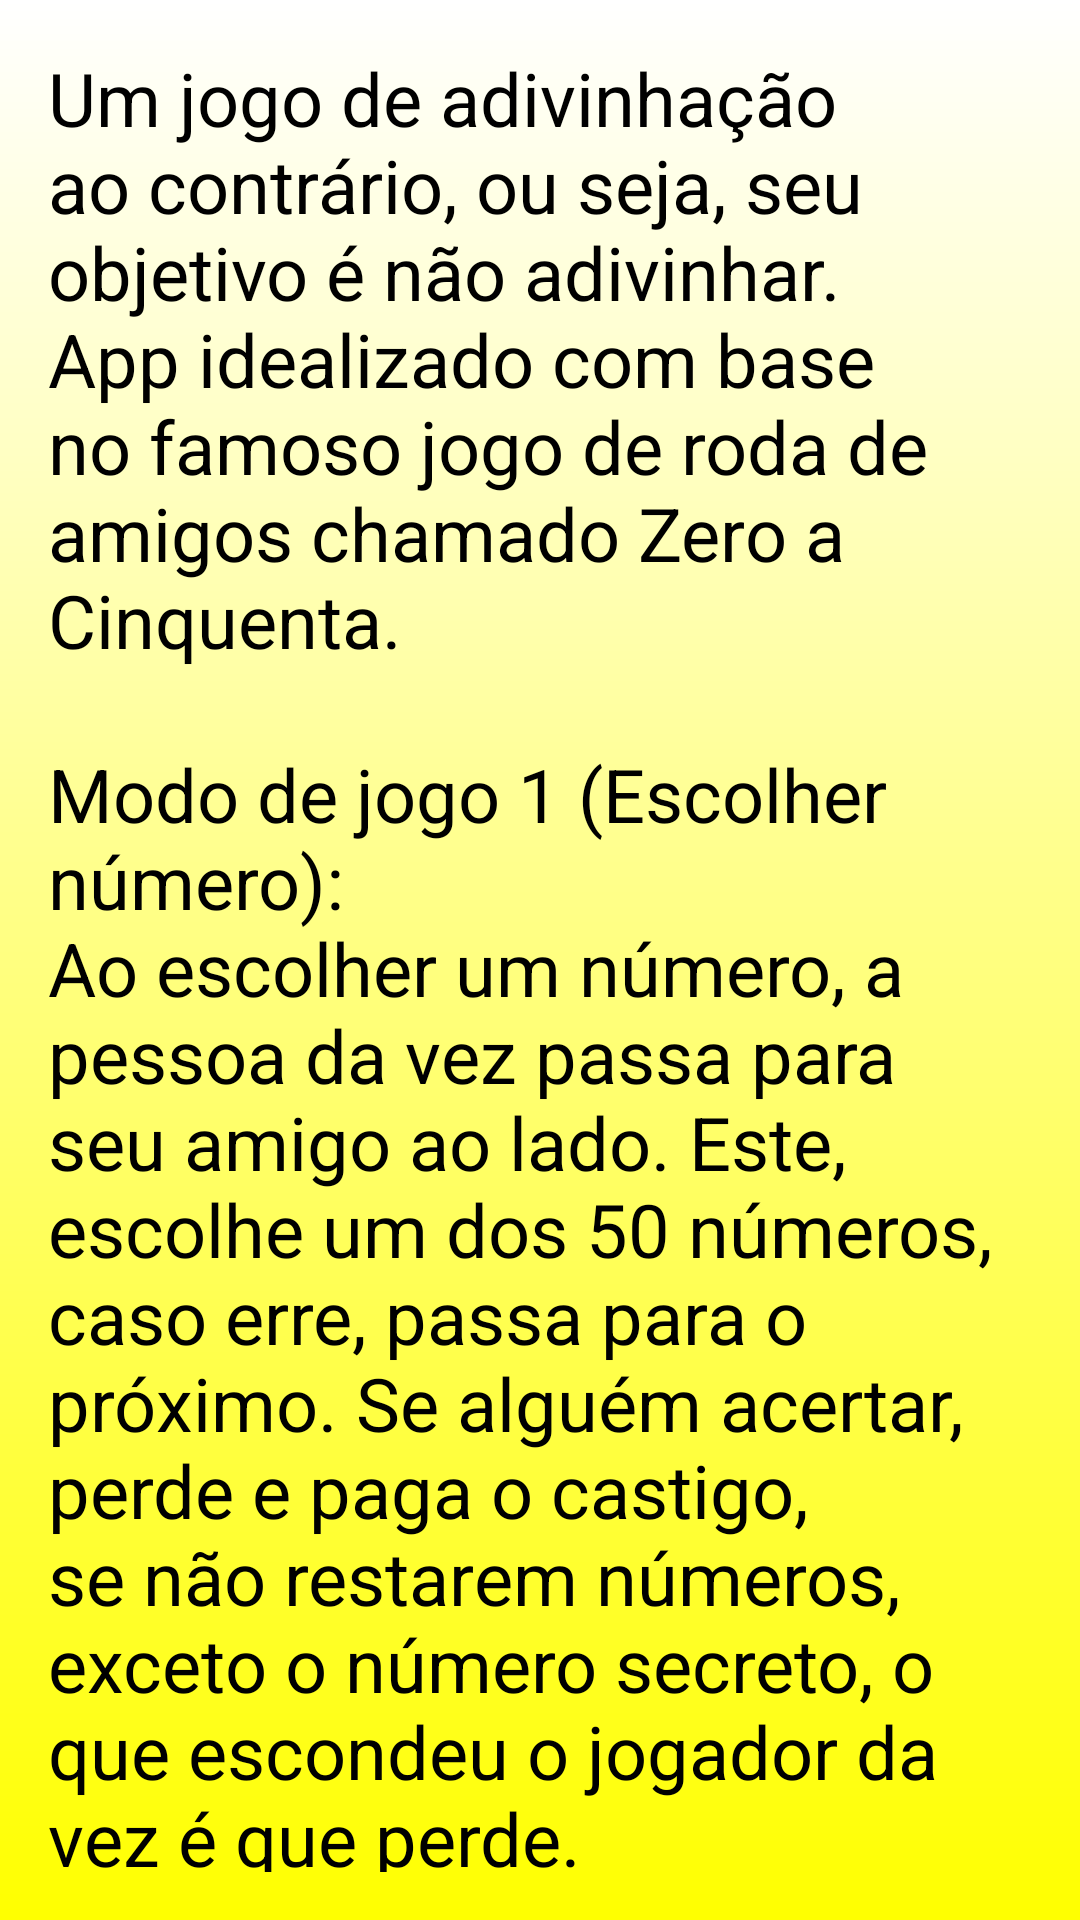

Android layout source for this screen:
<!-- AndroidManifest.xml: application theme AppTheme -->
<!-- res/layout/popup_instrucoes.xml -->
<?xml version="1.0" encoding="utf-8"?>

<RelativeLayout xmlns:android="http://schemas.android.com/apk/res/android"
    xmlns:tools="http://schemas.android.com/tools"
    android:id="@+id/activity_splash_screen"
    android:layout_width="match_parent"
    android:layout_height="match_parent"
    android:paddingBottom="@dimen/activity_vertical_margin"
    android:paddingLeft="@dimen/activity_horizontal_margin"
    android:paddingRight="@dimen/activity_horizontal_margin"
    android:paddingTop="@dimen/activity_vertical_margin"
    android:background="@drawable/gradiente_splash">

    <TextView
        android:layout_width="match_parent"
        android:layout_height="match_parent"
        android:text="@string/instrucoesComoJogar"
        android:textColor="#000"
        android:textSize="12pt"/>
</RelativeLayout>
<!-- resources referenced by this layout -->
<resources>
  <dimen name="activity_horizontal_margin">16dp</dimen>
  <dimen name="activity_vertical_margin">16dp</dimen>
  <!-- drawable gradiente_splash (drawable) -->
  <?xml version="1.0" encoding="utf-8"?>
  
  <shape xmlns:android="http://schemas.android.com/apk/res/android"
      android:shape="rectangle">
      <gradient
          android:angle="90"
          android:startColor="@color/amareloClaro"
          android:endColor="@color/brancoClaro"
          android:type="linear"/>
  </shape>
  <string name="instrucoesComoJogar">Um jogo de adivinhação ao contrário, ou seja, seu objetivo é não adivinhar. App idealizado com base no famoso jogo de roda de amigos chamado "Zero a Cinquenta".
          \n\nModo de jogo 1 (Escolher número):
          \nAo escolher um número, a pessoa da vez passa para seu amigo ao lado. Este, escolhe um dos 50 números, caso erre, passa para o próximo. Se alguém acertar, perde e paga o "castigo", se não restarem números, exceto o número secreto, o que escondeu o jogador da vez é que perde.
          \nA pessoa que paga a prenda é aquela que perdeu, esta agora é o que escolhe.
          \n\nModo de jogo 2 (Sortear):
          \nO jogador da vez pode usar a opção "sortear" disponível, o próprio jogo escolhe um número aleatório e ninguém mais saberá qual é, logo, o jogador da vez também participa desse modo de jogo, pois, também não sabe onde se econtra.</string>
  <style name="AppTheme" parent="android:Theme.Black.NoTitleBar.Fullscreen">
      </style>
  <color name="amareloClaro">#FF0</color>
  <color name="brancoClaro">#FFF</color>
</resources>
